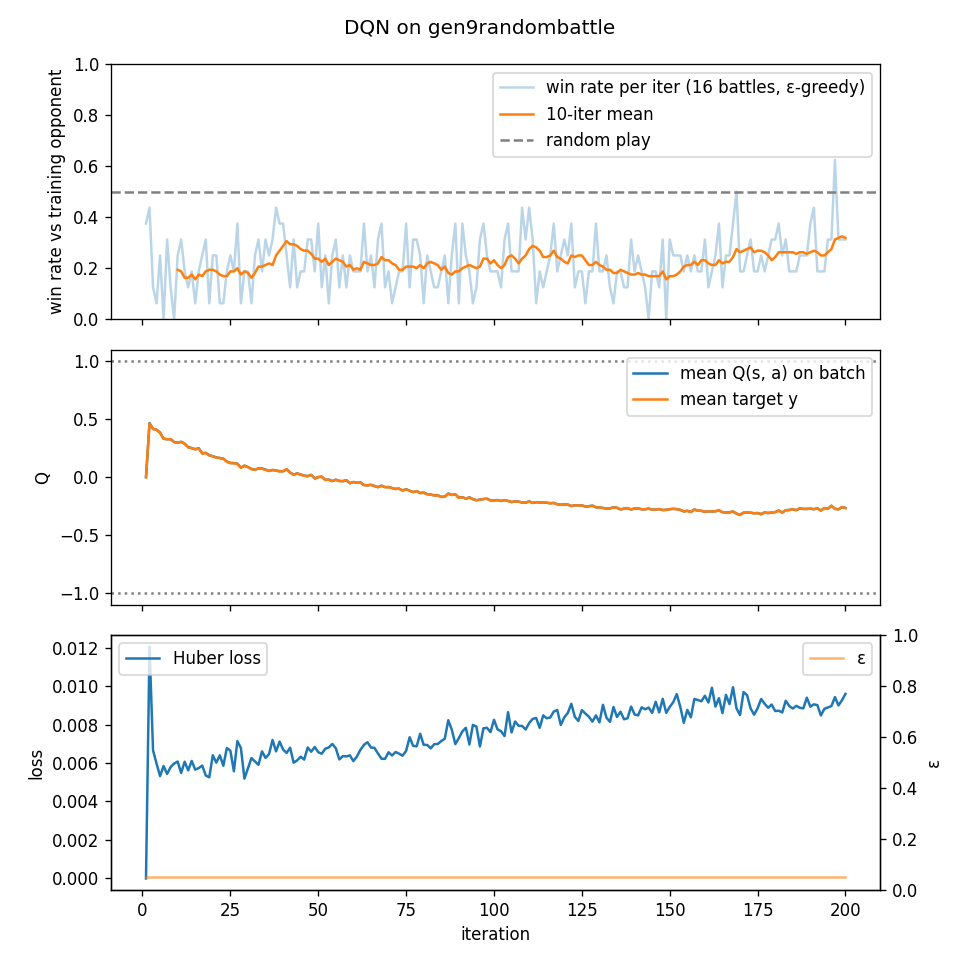

The table this chart was drawn from, first rows:
iter, win_rate, epsilon, env_steps, grad_steps, n_updates, loss, q_mean, target_mean
1, 0.375, 0.05, 598, 0, 0, 0.0, 0.0, 0.0
2, 0.4375, 0.05, 1104, 126, 126, 0.01205, 0.4668, 0.4627
3, 0.125, 0.05, 1696, 274, 148, 0.006657, 0.4157, 0.4151
4, 0.0625, 0.05, 2236, 409, 135, 0.005971, 0.4089, 0.4076
5, 0.25, 0.05, 2687, 522, 113, 0.005319, 0.3841, 0.3822
6, 0.0, 0.05, 3274, 669, 147, 0.005846, 0.3313, 0.3304
7, 0.3125, 0.05, 3773, 794, 125, 0.00543, 0.3272, 0.3276
8, 0.125, 0.05, 4323, 932, 138, 0.005788, 0.3272, 0.3274
9, 0.0, 0.05, 4857, 1066, 134, 0.00597, 0.3035, 0.3014
10, 0.25, 0.05, 5320, 1182, 116, 0.006076, 0.2967, 0.2952
11, 0.3125, 0.05, 5927, 1334, 152, 0.005484, 0.3048, 0.3043
12, 0.1875, 0.05, 6440, 1462, 128, 0.006068, 0.2881, 0.2874
13, 0.125, 0.05, 7001, 1602, 140, 0.005617, 0.2591, 0.2566
14, 0.1875, 0.05, 7534, 1735, 133, 0.006109, 0.2512, 0.2499
15, 0.0625, 0.05, 8150, 1889, 154, 0.005659, 0.2413, 0.2397
16, 0.1875, 0.05, 8692, 2025, 136, 0.005735, 0.2489, 0.2467
17, 0.25, 0.05, 9253, 2165, 140, 0.005867, 0.2057, 0.2042
18, 0.3125, 0.05, 9922, 2332, 167, 0.005352, 0.209, 0.2078
19, 0.0625, 0.05, 10576, 2496, 164, 0.005258, 0.1885, 0.1877
20, 0.25, 0.05, 11114, 2630, 134, 0.006404, 0.1805, 0.1788
21, 0.25, 0.05, 11677, 2771, 141, 0.006018, 0.1699, 0.1688
22, 0.0625, 0.05, 12171, 2895, 124, 0.006399, 0.1649, 0.1644
23, 0.0625, 0.05, 12740, 3037, 142, 0.005858, 0.1595, 0.158
24, 0.1875, 0.05, 13248, 3164, 127, 0.006781, 0.1345, 0.132
25, 0.25, 0.05, 13930, 3334, 170, 0.006639, 0.1225, 0.121
26, 0.1875, 0.05, 14514, 3480, 146, 0.005568, 0.121, 0.1205
27, 0.375, 0.05, 15013, 3605, 125, 0.00714, 0.1155, 0.1129
28, 0.0625, 0.05, 15477, 3721, 116, 0.006773, 0.08222, 0.08014
29, 0.1875, 0.05, 16172, 3895, 174, 0.00519, 0.09881, 0.0977
30, 0.1875, 0.05, 16733, 4035, 140, 0.005722, 0.08719, 0.08663
31, 0.0625, 0.05, 17221, 4157, 122, 0.006258, 0.07064, 0.06812
32, 0.25, 0.05, 17714, 4280, 123, 0.006083, 0.06328, 0.06283
33, 0.3125, 0.05, 18190, 4399, 119, 0.005908, 0.07607, 0.07561
34, 0.1875, 0.05, 18725, 4533, 134, 0.006605, 0.07472, 0.07298
35, 0.3125, 0.05, 19212, 4655, 122, 0.006264, 0.06517, 0.06281
36, 0.25, 0.05, 19704, 4778, 123, 0.006467, 0.0538, 0.05271
37, 0.3125, 0.05, 20276, 4921, 143, 0.007198, 0.06199, 0.06147
38, 0.4375, 0.05, 20738, 5037, 116, 0.006604, 0.05697, 0.0559
39, 0.375, 0.05, 21311, 5180, 143, 0.007113, 0.05143, 0.04961
40, 0.375, 0.05, 21919, 5332, 152, 0.006699, 0.05096, 0.05051
41, 0.25, 0.05, 22413, 5456, 124, 0.006523, 0.06837, 0.06837
42, 0.125, 0.05, 23160, 5643, 187, 0.006797, 0.03956, 0.03788
43, 0.3125, 0.05, 23739, 5788, 145, 0.006016, 0.02153, 0.02
44, 0.125, 0.05, 24296, 5927, 139, 0.006137, 0.0326, 0.03146
45, 0.1875, 0.05, 24986, 6099, 172, 0.006328, 0.02291, 0.0216
46, 0.1875, 0.05, 25547, 6239, 140, 0.006178, 0.01271, 0.01154
47, 0.3125, 0.05, 26104, 6378, 139, 0.006806, 0.00873, 0.008805
48, 0.3125, 0.05, 26717, 6531, 153, 0.006586, 0.0196, 0.01828
49, 0.1875, 0.05, 27233, 6660, 129, 0.006834, -0.01127, -0.01223
50, 0.375, 0.05, 27802, 6802, 142, 0.006562, 0.0005154, -0.000894
51, 0.125, 0.05, 28393, 6950, 148, 0.006482, 0.004117, 0.00277
52, 0.25, 0.05, 28981, 7097, 147, 0.006742, -0.02356, -0.02383
53, 0.0625, 0.05, 29590, 7249, 152, 0.006809, -0.02122, -0.02313
54, 0.25, 0.05, 30310, 7429, 180, 0.006992, -0.03416, -0.03449
55, 0.3125, 0.05, 30903, 7577, 148, 0.006769, -0.0219, -0.02366
56, 0.125, 0.05, 31440, 7711, 134, 0.006185, -0.03322, -0.03321
57, 0.25, 0.05, 32064, 7867, 156, 0.006359, -0.03432, -0.03544
58, 0.125, 0.05, 32543, 7987, 120, 0.006344, -0.02622, -0.02687
59, 0.25, 0.05, 33201, 8151, 164, 0.006397, -0.052, -0.05298
60, 0.1875, 0.05, 33943, 8337, 186, 0.006098, -0.04218, -0.04305
... 140 more rows
